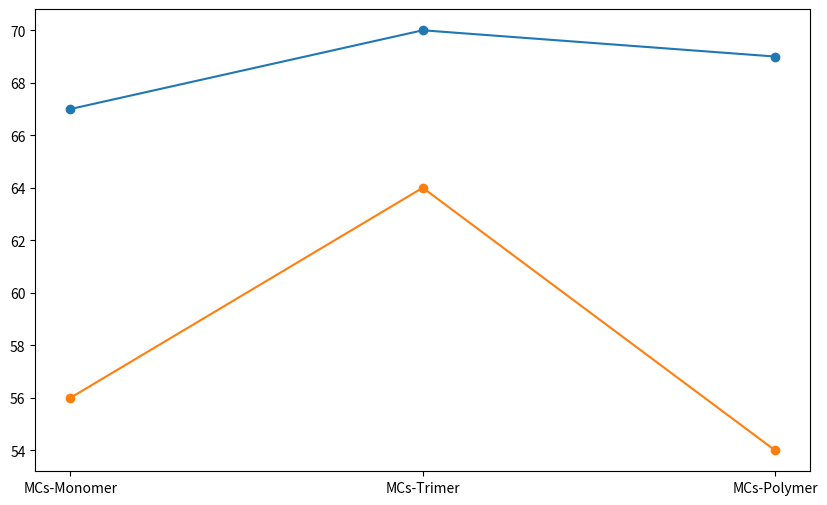

Reproduce this figure in Python. (Note: this script raises an exception after producing the figure.)
import pandas as pd
import matplotlib.pyplot as plt

# Sample data for encapsulated adhesives
data = {
    'Adhesive': ['MCs-Monomer', 'MCs-Trimer', 'MCs-Polymer'],
    '1_day': [67, 70, 69],
    '1_month': [56, 64, 54],
    '2_months': [42, '<10', 14],
    '3_months': ['<10', '<10', '<10']
}

# Create DataFrame
df = pd.DataFrame(data)

# Plotting the data
plt.figure(figsize=(10, 6))
plt.plot(df['Adhesive'], df['1_day'], marker='o', label='1 Day')
plt.plot(df['Adhesive'], df['1_month'], marker='o', label='1 Month')
plt.plot(df['Adhesive'], df['2_months'], marker='o', label='2 Months')
plt.plot(df['Adhesive'], df['3_months'], marker='o', label='3 Months')
plt.title('Performance of Encapsulated Adhesives Over Time')
plt.xlabel('Adhesive Type')
plt.ylabel('Isocyanate Loading (wt%)')
plt.legend()
plt.grid()
plt.show()

# Further analysis can be added here.